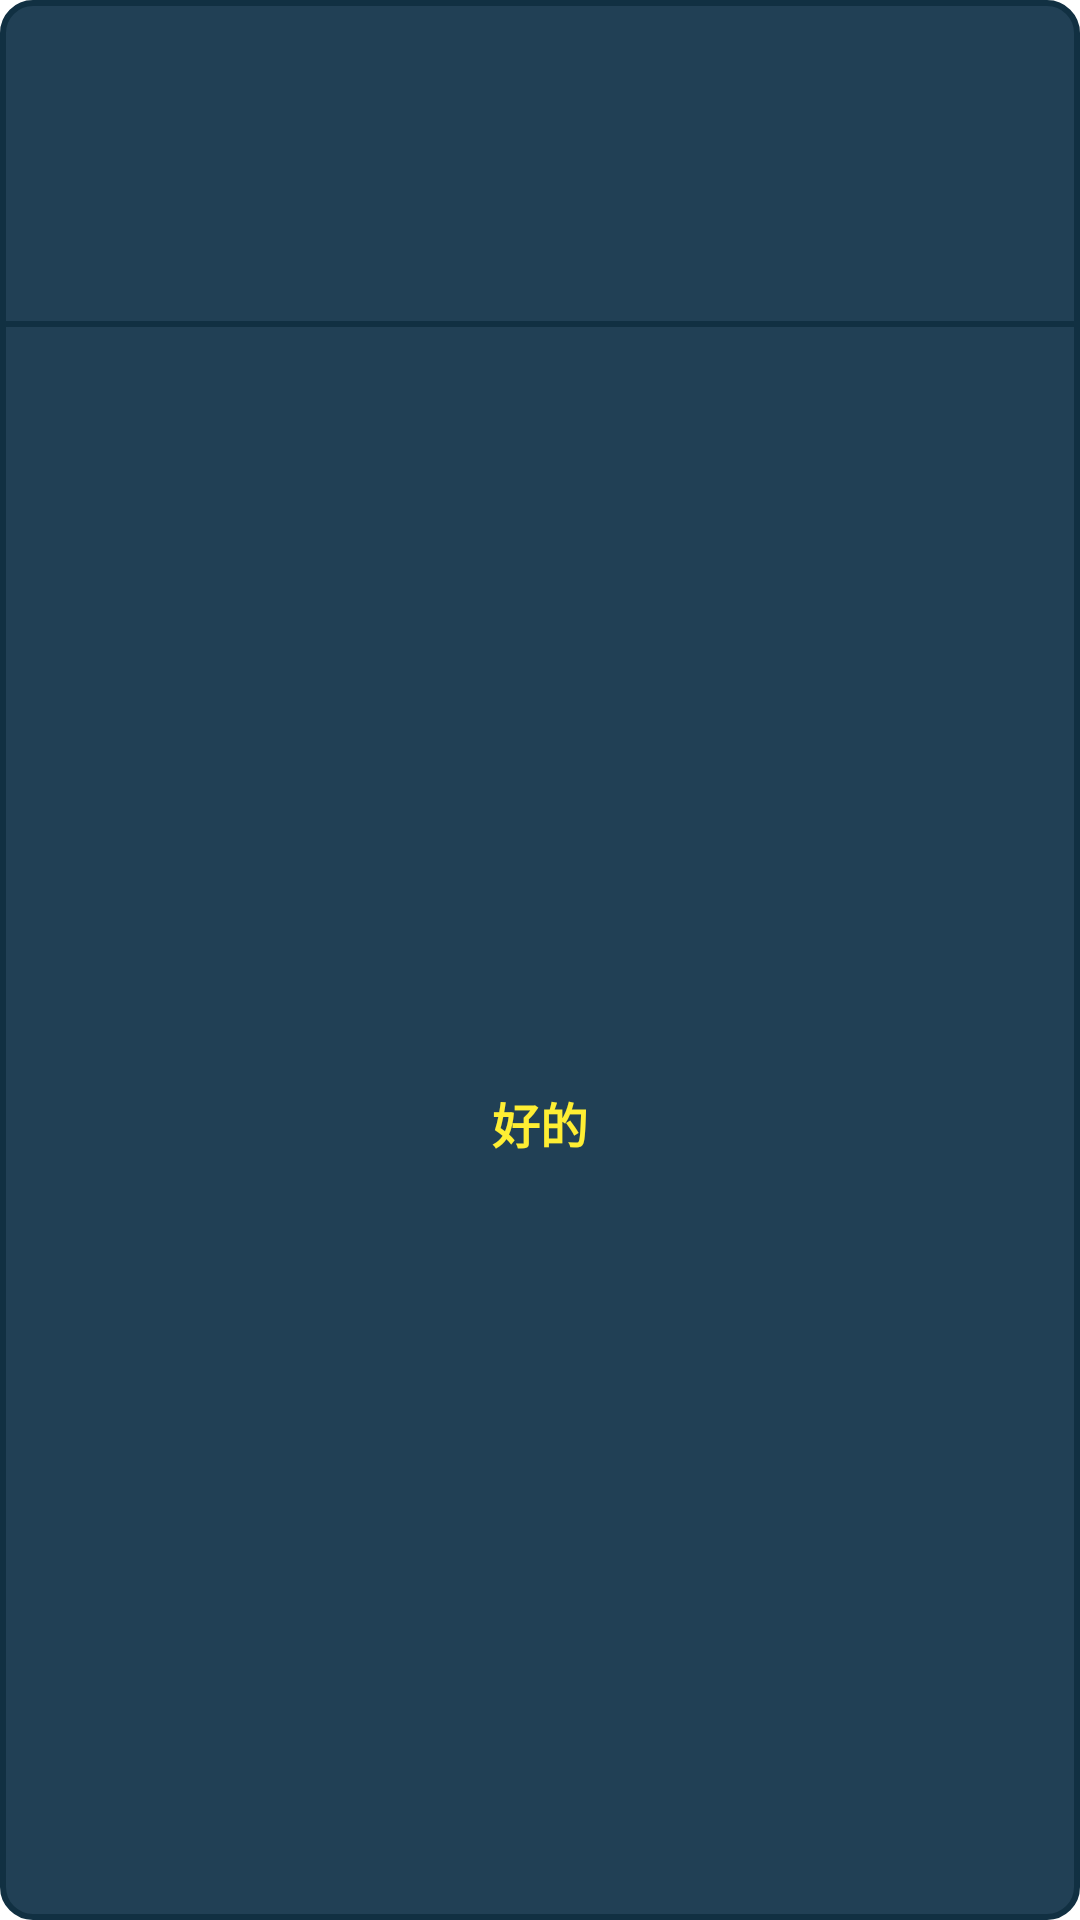

Android layout source for this screen:
<!-- AndroidManifest.xml: application theme AppTheme -->
<!-- res/layout/d_selector.xml -->
<?xml version="1.0" encoding="utf-8"?>
<LinearLayout xmlns:android="http://schemas.android.com/apk/res/android"
android:layout_width="240dp"
android:layout_height="wrap_content"
android:background="@drawable/bg_common_d"
android:orientation="vertical">

<TextView
    android:id="@+id/tv_d_title"
    android:layout_width="match_parent"
    android:layout_height="48dp"
    android:gravity="center_horizontal|bottom"
    android:textColor="@color/text_color_lv"
    android:textSize="18dp"
    android:textStyle="bold" />

<ScrollView
    android:layout_width="match_parent"
    android:layout_height="wrap_content"
    android:layout_margin="16dp"
    android:overScrollMode="never"
    android:scrollbars="none">

    <LinearLayout
        android:layout_width="match_parent"
        android:layout_height="wrap_content"
        android:orientation="vertical">

        <TextView
            android:id="@+id/tv_d_content"
            android:layout_width="match_parent"
            android:layout_height="wrap_content"
            android:gravity="center"
            android:textColor="@color/text_color_atk"
            android:textSize="14dp" />
        <RadioGroup
            android:id="@+id/rg_d_content"
            android:layout_width="match_parent"
            android:layout_height="wrap_content"
            android:layout_marginTop="8dp"
            android:orientation="vertical"/>
    </LinearLayout>
</ScrollView>

<View
    android:layout_width="match_parent"
    android:layout_height="2dp"
    android:background="@color/d_common_bg_stroke" />

<TextView
    android:id="@+id/tv_d_ok"
    android:layout_width="match_parent"
    android:layout_height="48dp"
    android:layout_weight="1"
    android:gravity="center"
    android:text="好的"
    android:textColor="@drawable/text_d_ok_btn_sel"
    android:textSize="16dp"
    android:textStyle="bold" />
</LinearLayout>
<!-- resources referenced by this layout -->
<resources>
  <color name="d_common_bg_stroke">#113042</color>
  <color name="text_color_atk">#ebbb11</color>
  <color name="text_color_lv">#ffee33</color>
  <!-- drawable bg_common_d (drawable) -->
  <?xml version="1.0" encoding="utf-8"?>
  <shape xmlns:android="http://schemas.android.com/apk/res/android" >
      <solid android:color="@color/d_common_bg"/>
      <padding android:top="0dp" android:bottom="0dp"/>
      <corners android:radius="10dp"/>
      <stroke android:width="2dp" android:color="@color/d_common_bg_stroke"/>
  </shape>
  <!-- drawable text_d_ok_btn_sel (drawable) -->
  <?xml version="1.0" encoding="utf-8"?>
  <selector xmlns:android="http://schemas.android.com/apk/res/android">
      <item android:state_pressed="true" android:color="@color/text_color_hp"/>
      <item android:state_pressed="false" android:state_enabled="true" android:color="@color/text_color_lv"/>
      <item android:state_pressed="false" android:state_enabled="false" android:color="@color/text_color_hp"/>
  </selector>
  <style name="AppTheme" parent="android:Theme.Holo.Light.NoActionBar">
          
      </style>
  <color name="d_common_bg">#214055</color>
  <color name="text_color_hp">#eb7554</color>
</resources>
